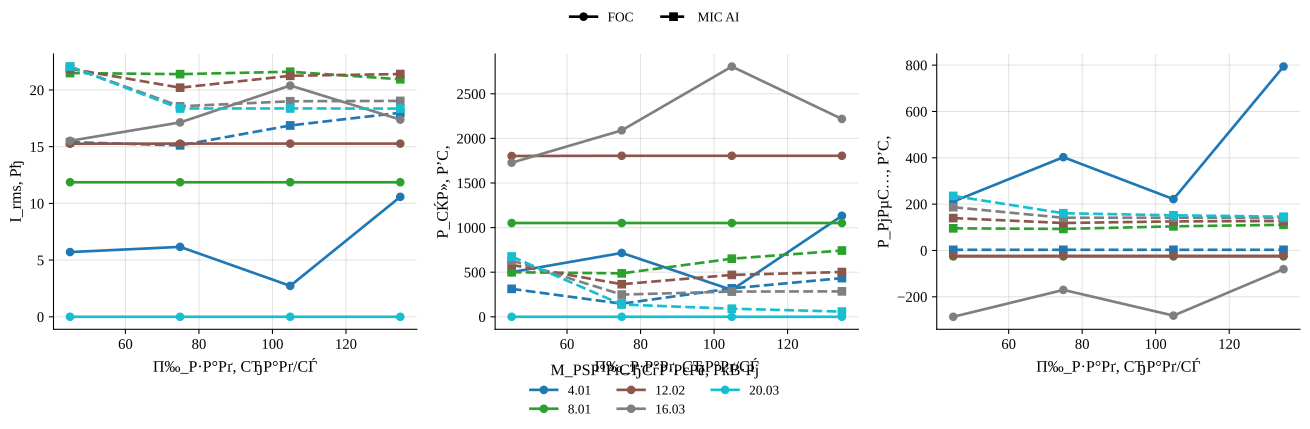

Values plotted in this chart, from the file beside it:
policy, load_torque, omega_ref, speed_err_abs, speed_err_rel, valid_speed, omega_ss, n2_rpm, i_rms, v_rms_phase, vll_rms, p_el, p_el_pos, p_el_motor_pos, p_mech, p_shaft, p2_kw, m2, eta, eta_raw, eta_pct, cos_phi, cos_phi_method, cos_phi_warning
FOC, 4.007, 44.92, 2.614, 0.05819, 0, 42.31, 404, 5.709, 82.29, 136.6, 500.8, 500.8, 466.7, 211.1, 169.5, 0.1695, 4.007, 0.3385, 0.3385, 33.85, 0.3311, phase, phase_line_disagreement
MIC_AI, 4.007, 44.92, 47.47, 1.057, 0, -2.548, 24.34, 15.4, 12.96, 22.64, 313.1, 313.1, 37.02, 2.671, 0.0, 0.0, 0.0, 0.0, 0.0, 0.0, 0.04885, phase, 
FOC, 4.007, 74.87, 0.9337, 0.01247, 1, 73.94, 706.1, 6.165, 143.7, 247.5, 716.1, 716.1, 675.8, 402.5, 296.3, 0.2963, 4.007, 0.4137, 0.4137, 41.37, 0.2543, phase, phase_line_disagreement
MIC_AI, 4.007, 74.87, 77.42, 1.034, 0, -2.55, 24.35, 15.12, 15.78, 26.25, 146.7, 146.7, 38.68, 2.773, 0.0, 0.0, 0.0, 0.0, 0.0, 0.0, 0.0, phase, both_phase_and_line_out_of_range
FOC, 4.007, 104.8, 12.42, 0.1185, 0, 92.4, 882.4, 2.726, 83.36, 138.7, 300.8, 300.8, 285.2, 221.4, 370.2, 0.3702, 4.007, 1.02, 1.231, 102.0, 0.4183, phase, phase_line_disagreement
MIC_AI, 4.007, 104.8, 107.4, 1.024, 0, -2.551, 24.36, 16.87, 14.89, 25.03, 318.4, 318.4, 41.65, 2.835, 0.0, 0.0, 0.0, 0.0, 0.0, 0.0, 0.0, phase, 
FOC, 4.007, 134.8, 36.22, 0.2688, 0, 98.55, 941.1, 10.58, 218.4, 378.2, 1132, 1574, 1509, 793.9, 394.9, 0.3949, 4.007, 0.3487, 0.3487, 34.87, 0.1482, phase, phase_line_disagreement
MIC_AI, 4.007, 134.8, 137.3, 1.019, 0, -2.551, 24.36, 17.99, 14.28, 24.07, 433.5, 433.5, 70.53, 2.82, 0.0, 0.0, 0.0, 0.0, 0.0, 0.0, 0.08889, phase, phase_line_disagreement
FOC, 8.013, 44.92, 45.78, 1.019, 0, -0.8552, 8.166, 11.86, 59.43, 100.3, 1051, 1157, 1045, -25.68, 56.75, 0.05675, 66.36, 0.05398, 0.05398, 5.398, 0.4382, phase, phase_line_disagreement
MIC_AI, 8.013, 44.92, 50.91, 1.133, 0, -5.989, 57.2, 21.49, 14.22, 24.99, 499.4, 499.4, 55.51, 95.46, 0.0, 0.0, 0.0, 0.0, 0.0, 0.0, 0.0053, phase, 
FOC, 8.013, 74.87, 75.73, 1.011, 0, -0.8552, 8.166, 11.86, 59.43, 100.3, 1051, 1157, 1045, -25.68, 56.75, 0.05675, 66.36, 0.05398, 0.05398, 5.398, 0.4382, phase, phase_line_disagreement
MIC_AI, 8.013, 74.87, 80.85, 1.08, 0, -5.977, 57.08, 21.4, 14.17, 24.91, 486.9, 486.9, 54.76, 92.89, 0.0, 0.0, 0.0, 0.0, 0.0, 0.0, 0.0, phase, 
FOC, 8.013, 104.8, 105.7, 1.008, 0, -0.8552, 8.166, 11.86, 59.43, 100.3, 1051, 1157, 1045, -25.68, 56.75, 0.05675, 66.36, 0.05398, 0.05398, 5.398, 0.4382, phase, phase_line_disagreement
MIC_AI, 8.013, 104.8, 110.9, 1.058, 0, -6.03, 57.58, 21.61, 13.39, 23.57, 651.1, 651.1, 124.2, 104, 0.0, 0.0, 0.0, 0.0, 0.0, 0.0, 0.1399, phase, phase_line_disagreement
FOC, 8.013, 134.8, 135.6, 1.006, 0, -0.8552, 8.166, 11.86, 59.43, 100.3, 1051, 1157, 1045, -25.68, 56.75, 0.05675, 66.36, 0.05398, 0.05398, 5.398, 0.4382, phase, phase_line_disagreement
MIC_AI, 8.013, 134.8, 140.8, 1.045, 0, -6.06, 57.87, 20.95, 12.95, 22.73, 742.6, 742.6, 192.5, 110.8, 0.0, 0.0, 0.0, 0.0, 0.0, 0.0, 0.2331, phase, phase_line_disagreement
FOC, 12.02, 44.92, 48.65, 1.083, 0, -3.722, 35.54, 15.26, 96.27, 164.6, 1803, 2125, 1968, -23.59, 94.86, 0.09486, 25.49, 0.05262, 0.05262, 5.262, 0.3635, phase, phase_line_disagreement
MIC_AI, 12.02, 44.92, 53.65, 1.194, 0, -8.728, 83.35, 21.88, 13.98, 24.62, 581.2, 581.2, 69.12, 139.7, 0.0, 0.0, 0.0, 0.0, 0.0, 0.0, 0.07214, phase, phase_line_disagreement
FOC, 12.02, 74.87, 78.58, 1.05, 0, -3.709, 35.42, 15.27, 96.24, 164.5, 1805, 2128, 1972, -23.5, 94.91, 0.09491, 25.59, 0.05257, 0.05257, 5.257, 0.3638, phase, phase_line_disagreement
MIC_AI, 12.02, 74.87, 83.52, 1.116, 0, -8.649, 82.59, 20.2, 14.73, 25.75, 365.2, 365.2, 54.18, 118.4, 0.0, 0.0, 0.0, 0.0, 0.0, 0.0, 0.0, phase, phase_line_disagreement
FOC, 12.02, 104.8, 108.5, 1.035, 0, -3.709, 35.42, 15.27, 96.24, 164.5, 1805, 2128, 1972, -23.5, 94.91, 0.09491, 25.59, 0.05257, 0.05257, 5.257, 0.3638, phase, phase_line_disagreement
MIC_AI, 12.02, 104.8, 113.5, 1.083, 0, -8.675, 82.84, 21.25, 14.16, 24.9, 469.7, 469.7, 54.12, 125.4, 0.0, 0.0, 0.0, 0.0, 0.0, 0.0, 0.0, phase, 
FOC, 12.02, 134.8, 138.5, 1.028, 0, -3.709, 35.42, 15.27, 96.24, 164.5, 1805, 2128, 1972, -23.5, 94.91, 0.09491, 25.59, 0.05257, 0.05257, 5.257, 0.3638, phase, phase_line_disagreement
MIC_AI, 12.02, 134.8, 143.5, 1.064, 0, -8.682, 82.9, 21.41, 13.97, 24.58, 501.8, 501.8, 53.89, 127.1, 0.0, 0.0, 0.0, 0.0, 0.0, 0.0, 0.01216, phase, 
FOC, 16.03, 44.92, 58.86, 1.31, 0, -13.93, 133, 15.52, 95.76, 164.8, 1728, 2103, 1944, -286.3, 80.94, 0.08094, 5.809, 0.04685, 0.04685, 4.685, 0.3408, phase, phase_line_disagreement
MIC_AI, 16.03, 44.92, 56.39, 1.255, 0, -11.46, 109.5, 22.05, 13.87, 24.44, 631.5, 631.5, 103.2, 186.6, 0.0, 0.0, 0.0, 0.0, 0.0, 0.0, 0.1092, phase, phase_line_disagreement
FOC, 16.03, 74.87, 85.34, 1.14, 0, -10.46, 99.93, 17.14, 113.9, 194.5, 2090, 2646, 2452, -170.3, 112.1, 0.1121, 10.71, 0.05362, 0.05362, 5.362, 0.3129, phase, phase_line_disagreement
MIC_AI, 16.03, 74.87, 86.2, 1.151, 0, -11.32, 108.1, 18.56, 15.3, 26.5, 248.9, 248.9, 53.51, 141.1, 0.0, 0.0, 0.0, 0.0, 0.0, 0.0, 0.0, phase, both_phase_and_line_out_of_range
FOC, 16.03, 104.8, 123.3, 1.176, 0, -18.49, 176.6, 20.39, 144.3, 247.6, 2806, 3706, 3429, -281.3, 128.8, 0.1288, 6.964, 0.04589, 0.04589, 4.589, 0.2769, phase, phase_line_disagreement
MIC_AI, 16.03, 104.8, 116.1, 1.108, 0, -11.32, 108.1, 19.01, 15.01, 26.12, 282.5, 282.5, 52.89, 141.4, 0.0, 0.0, 0.0, 0.0, 0.0, 0.0, 0.0, phase, 
FOC, 16.03, 134.8, 141.5, 1.05, 0, -6.694, 63.92, 17.39, 114.5, 196.9, 2218, 2837, 2640, -80.77, 123.7, 0.1237, 18.48, 0.05576, 0.05576, 5.576, 0.3273, phase, phase_line_disagreement
MIC_AI, 16.03, 134.8, 146.1, 1.084, 0, -11.32, 108.1, 19.04, 14.93, 26, 284.9, 284.9, 52.45, 140, 0.0, 0.0, 0.0, 0.0, 0.0, 0.0, 0.0, phase, 
FOC, 20.03, 44.92, 44.92, 1.0, 0, 0.0, 0.0, 0.0, 0.0, nan, 0.0, 0.0, 0.0, nan, 0.0, 0.0, 0.0, 0.0, 0.0, 0.0, 0.0, phase, both_phase_and_line_out_of_range|non_fin…
MIC_AI, 20.03, 44.92, 59.12, 1.316, 0, -14.19, 135.5, 22.07, 13.79, 24.3, 676.1, 676.1, 135, 235.4, 0.0, 0.0, 0.0, 0.0, 0.0, 0.0, 0.1446, phase, phase_line_disagreement
FOC, 20.03, 74.87, 74.87, 1.0, 0, 0.0, 0.0, 0.0, 0.0, nan, 0.0, 0.0, 0.0, nan, 0.0, 0.0, 0.0, 0.0, 0.0, 0.0, 0.0, phase, both_phase_and_line_out_of_range|non_fin…
MIC_AI, 20.03, 74.87, 88.87, 1.187, 0, -14, 133.7, 18.37, 15.87, 27.15, 137.5, 137.5, 52.67, 160.6, 0.0, 0.0, 0.0, 0.0, 0.0, 0.0, 0.0, phase, both_phase_and_line_out_of_range
FOC, 20.03, 104.8, 104.8, 1.0, 0, 0.0, 0.0, 0.0, 0.0, nan, 0.0, 0.0, 0.0, nan, 0.0, 0.0, 0.0, 0.0, 0.0, 0.0, 0.0, phase, both_phase_and_line_out_of_range|non_fin…
MIC_AI, 20.03, 104.8, 118.8, 1.133, 0, -13.97, 133.4, 18.37, 15.96, 27.21, 90.61, 90.61, 51.35, 151.7, 0.0, 0.0, 0.0, 0.0, 0.0, 0.0, 0.0, phase, both_phase_and_line_out_of_range
FOC, 20.03, 134.8, 134.8, 1.0, 0, 0.0, 0.0, 0.0, 0.0, nan, 0.0, 0.0, 0.0, nan, 0.0, 0.0, 0.0, 0.0, 0.0, 0.0, 0.0, phase, both_phase_and_line_out_of_range|non_fin…
MIC_AI, 20.03, 134.8, 148.7, 1.104, 0, -13.96, 133.3, 18.36, 16.05, 27.29, 58.04, 86.23, 50.5, 145.7, 0.0, 0.0, 0.0, 0.0, 0.0, 0.0, 0.0, phase, both_phase_and_line_out_of_range
